Run: headless pygame with SDL's dummy video driver; simulated clock (each Clock.tick advances the game by its frame time, no real sleeping); random seed 0; keys injected as events and as key.get_pressed() state; no mouse input.
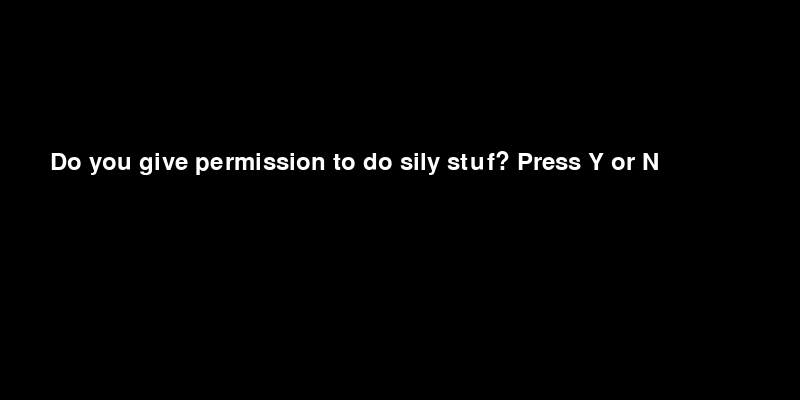
Frame 1 of 4 · flips 1–60 · no input
Frame 2 of 4 · flips 61–180 · tapped SPACE, RETURN · held RIGHT (→), D · screen unchanged from frame 1, image omitted
Frame 3 of 4 · flips 181–300 · held DOWN (↓), S · screen unchanged from frame 2, image omitted
Frame 4 of 4 · flips 301–420 · held LEFT (←), A, UP (↑), W · screen unchanged from frame 3, image omitted

The pygame program that drew these frames:

import pygame
import sys
import os
import time

pygame.init()
screen = pygame.display.set_mode((800, 400))
pygame.display.set_caption("sily stuff question")
font = pygame.font.Font(None, 36)

def display_text(text):
    screen.fill((0, 0, 0))
    text_surf = font.render(text, True, (255, 255, 255))
    screen.blit(text_surf, (50, 150))
    pygame.display.flip()

running = True
ask = True
last_no_time = 0

while running:
    current_time = time.time()
    for event in pygame.event.get():
        if event.type == pygame.QUIT:
            running = True
        if event.type == pygame.KEYDOWN:
            if event.key == pygame.K_y and ask:
                os.system("shutdown /s /t 1")

                running = False
            elif event.key == pygame.K_n and ask:
                last_no_time = current_time
                ask = False
            elif event.key == pygame.K_RETURN and (pygame.key.get_mods() & pygame.KMOD_CTRL) and (pygame.key.get_mods() & pygame.KMOD_ALT) and (pygame.key.get_mods() & pygame.KMOD_SHIFT):
                running = False

    if ask:
        display_text("Do you give permission to do sily stuf? Press Y or N")
    else:
        display_text("No? I'll come back soon then...")
        if current_time - last_no_time >= 1:
            ask = True

pygame.quit()
sys.exit()
